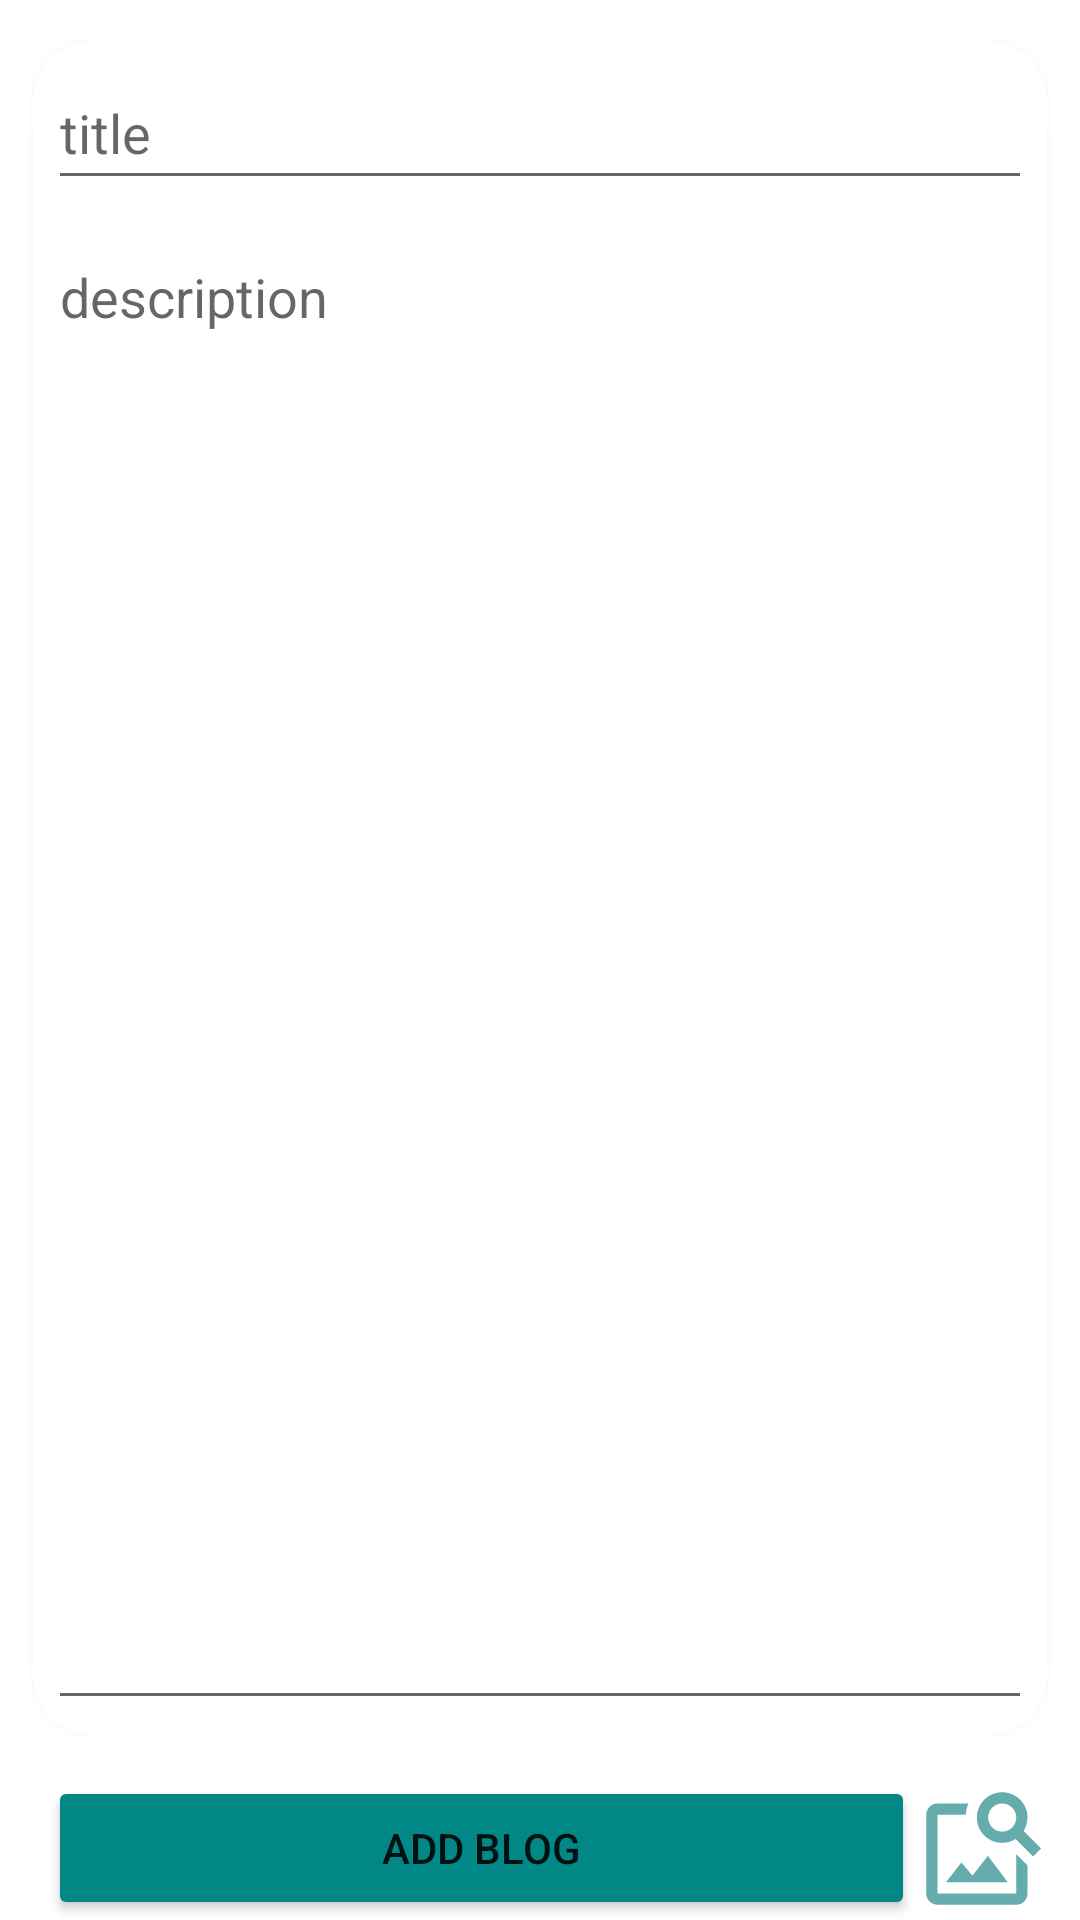

Here is an Android app screen rendered from its layout file. Give the layout XML and the strings, colors and styles it references.
<!-- AndroidManifest.xml: application theme Theme.MyDiary -->
<!-- res/layout/activity_add_blog.xml -->
<?xml version="1.0" encoding="utf-8"?>
<androidx.constraintlayout.widget.ConstraintLayout xmlns:android="http://schemas.android.com/apk/res/android"
    xmlns:app="http://schemas.android.com/apk/res-auto"
    xmlns:tools="http://schemas.android.com/tools"
    android:layout_width="match_parent"
    android:layout_height="match_parent"
    tools:context=".AddBlogActivity">

    <androidx.cardview.widget.CardView
        android:id="@+id/cardView_image"
        android:layout_width="match_parent"
        android:layout_height="wrap_content"
        android:visibility="gone"
        app:cardCornerRadius="20dp"
        app:cardElevation="5dp"
        app:cardPreventCornerOverlap="true"
        app:cardUseCompatPadding="true"
        app:layout_constraintEnd_toEndOf="parent"
        app:layout_constraintStart_toStartOf="parent"
        app:layout_constraintTop_toTopOf="parent">

        <ImageView
            android:id="@+id/imageView_blog"
            android:layout_width="match_parent"
            android:layout_height="210dp"
            android:src="@drawable/ayano"
            />
    </androidx.cardview.widget.CardView>

    <androidx.cardview.widget.CardView
        android:layout_width="match_parent"
        android:layout_height="0dp"
        app:cardCornerRadius="20dp"
        app:cardElevation="5dp"
        app:cardPreventCornerOverlap="true"
        app:cardUseCompatPadding="true"
        app:layout_constraintBottom_toTopOf="@+id/button_add_blog"
        app:layout_constraintEnd_toEndOf="parent"
        app:layout_constraintStart_toStartOf="parent"
        app:layout_constraintTop_toBottomOf="@+id/cardView_image">

        <LinearLayout
            android:layout_width="match_parent"
            android:layout_height="match_parent"
            android:orientation="vertical">

            <EditText
                android:id="@+id/editText_title"
                android:layout_width="match_parent"
                android:layout_height="wrap_content"
                android:layout_margin="5dp"
                android:ems="10"
                android:hint="@string/title"
                android:inputType="textPersonName"
                android:minHeight="48dp" />

            <EditText
                android:id="@+id/editText_description"
                android:layout_width="match_parent"
                android:layout_height="match_parent"
                android:layout_margin="5dp"
                android:ems="10"
                android:gravity="top"
                android:hint="@string/description"
                android:inputType="textMultiLine"
                tools:ignore="TouchTargetSizeCheck" />

        </LinearLayout>
    </androidx.cardview.widget.CardView>

    <Button
        android:id="@+id/button_add_blog"
        android:layout_width="0dp"
        android:layout_height="wrap_content"
        android:layout_marginStart="16dp"
        android:backgroundTint="@color/teal_700"
        android:text="@string/add_blog"
        app:layout_constraintBottom_toBottomOf="parent"
        app:layout_constraintEnd_toStartOf="@+id/add_image_btn"
        app:layout_constraintStart_toStartOf="parent" />

    <ImageView
        android:id="@+id/add_image_btn"
        android:layout_width="45dp"
        android:layout_height="45dp"
        android:layout_marginEnd="10dp"
        app:layout_constraintBottom_toBottomOf="parent"
        app:layout_constraintEnd_toEndOf="parent"
        app:layout_constraintTop_toBottomOf="@+id/button_add_blog"
        app:layout_constraintTop_toTopOf="@+id/button_add_blog"
        app:srcCompat="@drawable/ic_add_image" />

</androidx.constraintlayout.widget.ConstraintLayout>
<!-- resources referenced by this layout -->
<resources>
  <!-- drawable ayano: png bitmap (drawable, 4853 bytes) -->
  <!-- drawable ic_add_image (drawable) -->
  <vector android:height="24dp" android:tint="#65ACAC"
      android:viewportHeight="24" android:viewportWidth="24"
      android:width="24dp" xmlns:android="http://schemas.android.com/apk/res/android">
      <path android:fillColor="@android:color/white" android:pathData="M18,13v7L4,20L4,6h5.02c0.05,-0.71 0.22,-1.38 0.48,-2L4,4c-1.1,0 -2,0.9 -2,2v14c0,1.1 0.9,2 2,2h14c1.1,0 2,-0.9 2,-2v-5l-2,-2zM16.5,18h-11l2.75,-3.53 1.96,2.36 2.75,-3.54zM19.3,8.89c0.44,-0.7 0.7,-1.51 0.7,-2.39C20,4.01 17.99,2 15.5,2S11,4.01 11,6.5s2.01,4.5 4.49,4.5c0.88,0 1.7,-0.26 2.39,-0.7L21,13.42 22.42,12 19.3,8.89zM15.5,9C14.12,9 13,7.88 13,6.5S14.12,4 15.5,4 18,5.12 18,6.5 16.88,9 15.5,9z"/>
  </vector>
  <string name="add_blog">add blog</string>
  <string name="description">description</string>
  <string name="title">title</string>
  <style name="Theme.MyDiary" parent="Theme.MaterialComponents.DayNight.DarkActionBar">
          
          <item name="colorPrimary">@color/purple_500</item>
          <item name="colorPrimaryVariant">@color/purple_700</item>
          <item name="colorOnPrimary">@color/white</item>
          
          <item name="colorSecondary">@color/teal_200</item>
          <item name="colorSecondaryVariant">@color/teal_700</item>
          <item name="colorOnSecondary">@color/black</item>
          
          <item name="android:windowFullscreen">true</item>
          <item name="android:statusBarColor" tools:targetApi="l">?attr/colorPrimaryVariant</item>
          
      </style>
  <!-- not gathered from this repository: default colours our renderer supplied (Android Studio template values) -->
  <color name="purple_500">#FF6200EE</color>
  <color name="purple_700">#FF3700B3</color>
  <color name="teal_200">#FF03DAC5</color>
  <color name="teal_700">#FF018786</color>
  <color name="black">#FF000000</color>
  <color name="white">#FFFFFFFF</color>
</resources>
